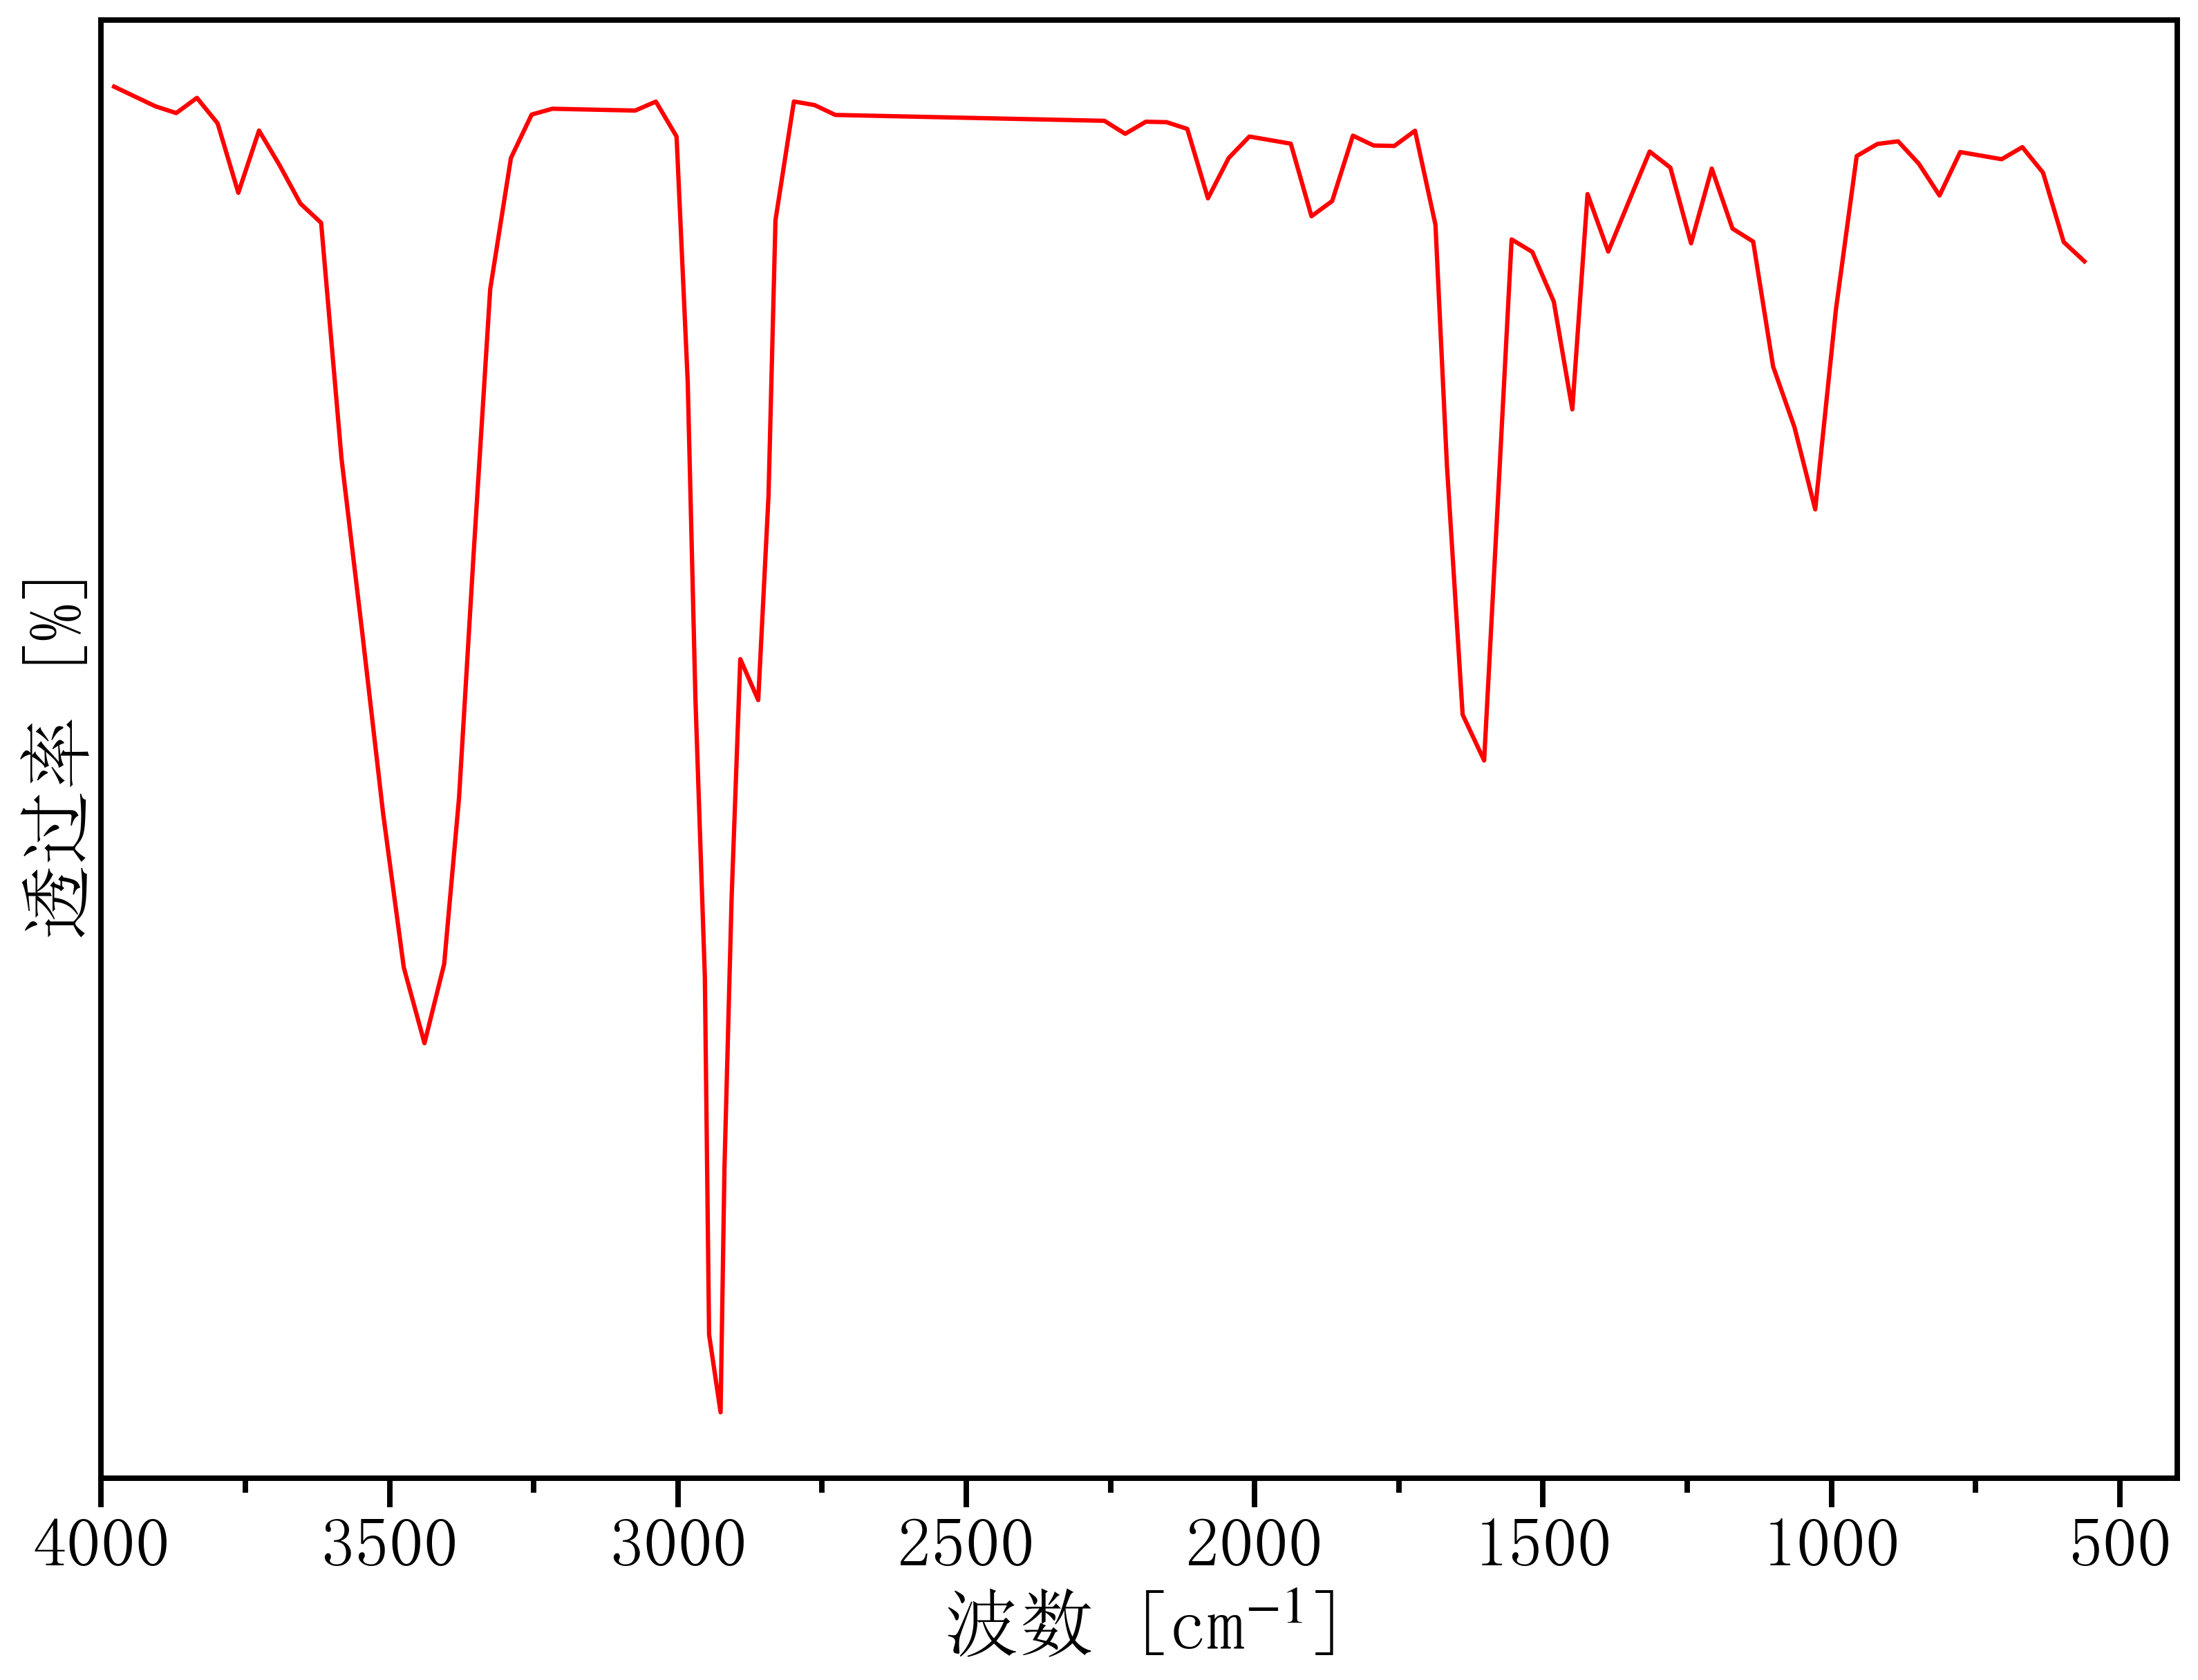

Values plotted in this chart, from the file beside it:
525.3491624019954, 68.72695441791252
3977, 69.38
3942, 69.32
3906, 69.26
3870, 69.22
3834, 69.31
3798, 69.16
3762, 68.73
3726, 69.11
3690, 68.9
3654, 68.66
3619, 68.54
3583, 67.09
3547, 66
3511, 64.9
3475, 63.95
3439, 63.48
3405, 63.97
3379, 65
3354, 66.49
3325, 68.13
3289, 68.94
3254, 69.21
3218, 69.25
3182, 69.24
3146, 69.24
3110, 69.24
3074, 69.23
3038, 69.29
3002, 69.07
2983, 67.56
2970, 65.61
2953, 63.89
2946, 61.69
2926, 61.21
2919, 62.71
2907, 64.38
2892, 65.85
2861, 65.6
2843, 66.86
2831, 68.56
2799, 69.29
2763, 69.27
2727, 69.21
2691, 69.2
2655, 69.2
2619, 69.2
2583, 69.2
2548, 69.19
2512, 69.19
2476, 69.19
2440, 69.19
2404, 69.18
2368, 69.18
2332, 69.18
2296, 69.17
2260, 69.17
2224, 69.09
2189, 69.17
2153, 69.16
2117, 69.12
... 45 more rows
